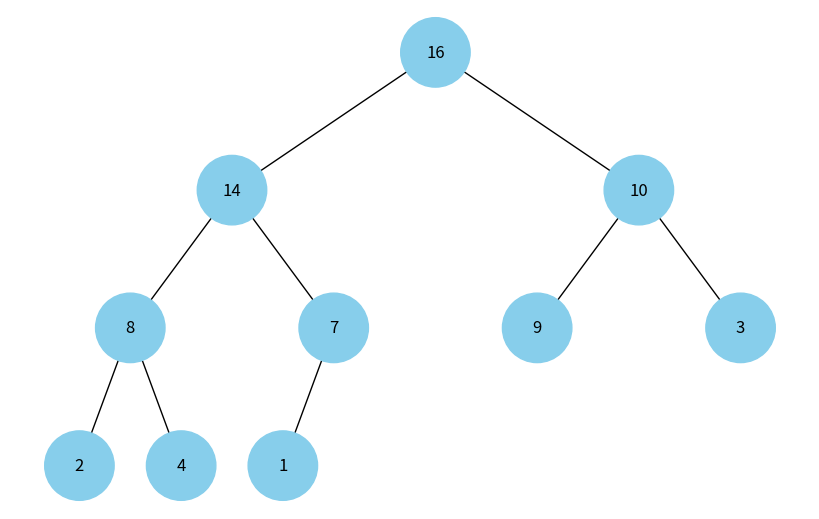

Write the Python code that produced this figure.
import uuid

import networkx as nx
import matplotlib.pyplot as plt


class Node:
  def __init__(self, key, color="skyblue"):
    self.left = None
    self.right = None
    self.val = key
    self.color = color # Додатковий аргумент для зберігання кольору вузла
    self.id = str(uuid.uuid4()) # Унікальний ідентифікатор для кожного вузла


def add_edges(graph, node, pos, x=0, y=0, layer=1):
  if node is not None:
    graph.add_node(node.id, color=node.color, label=node.val) # Використання id та збереження значення вузла
    if node.left:
      graph.add_edge(node.id, node.left.id)
      l = x - 1 / 2 ** layer
      pos[node.left.id] = (l, y - 1)
      l = add_edges(graph, node.left, pos, x=l, y=y - 1, layer=layer + 1)
    if node.right:
      graph.add_edge(node.id, node.right.id)
      r = x + 1 / 2 ** layer
      pos[node.right.id] = (r, y - 1)
      r = add_edges(graph, node.right, pos, x=r, y=y - 1, layer=layer + 1)
  return graph


def draw_tree(tree_root):
  tree = nx.DiGraph()
  pos = {tree_root.id: (0, 0)}
  tree = add_edges(tree, tree_root, pos)

  colors = [node[1]['color'] for node in tree.nodes(data=True)]
  labels = {node[0]: node[1]['label'] for node in tree.nodes(data=True)} # Використовуйте значення вузла для міток

  plt.figure(figsize=(8, 5))
  nx.draw(tree, pos=pos, labels=labels, arrows=False, node_size=2500, node_color=colors)
  plt.show()

# Функція для побудови дерева з купи
def build_tree_from_heap(heap):
    root = Node(heap[0])
    nodes = [root]
    for i in range(1, len(heap)):
        parent = nodes[(i-1)//2]
        node = Node(heap[i])
        if i % 2 == 0:
            parent.right = node
        else:
            parent.left = node
        nodes.append(node)
    return root


# # Створення дерева
# root = Node(0)
# root.left = Node(4)
# root.left.left = Node(5)
# root.left.right = Node(10)
# root.right = Node(1)
# root.right.left = Node(3)

# Приклад використання
heap = [16, 14, 10, 8, 7, 9, 3, 2, 4, 1]
root = build_tree_from_heap(heap)

# Відображення дерева
draw_tree(root)
